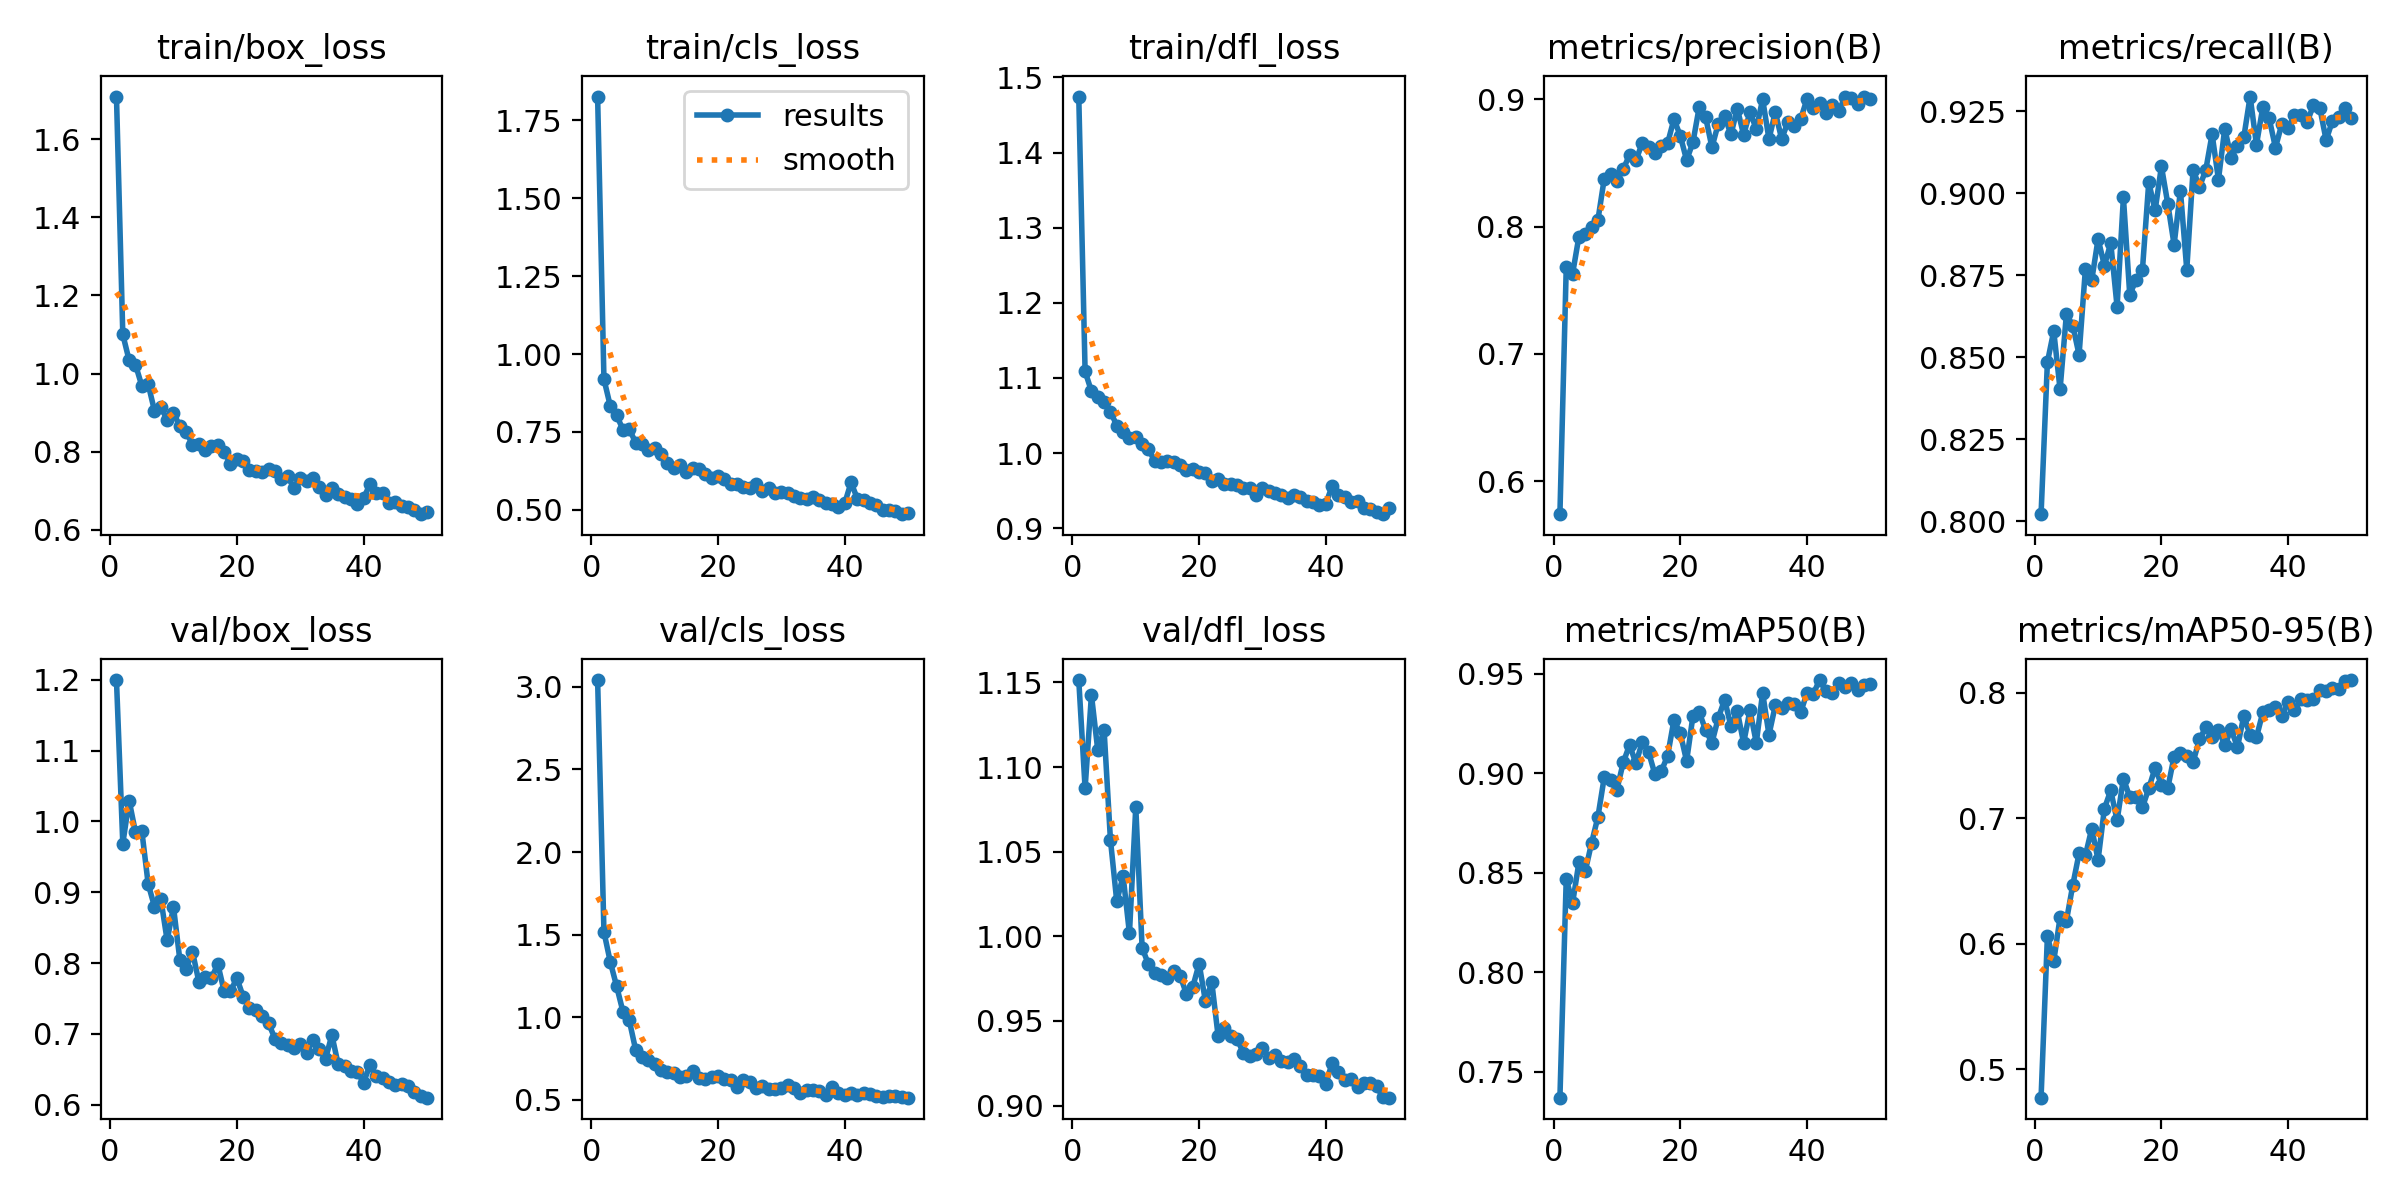

Source data for this figure (header and first rows):
epoch, train/box_loss, train/cls_loss, train/dfl_loss, metrics/precision(B), metrics/recall(B), metrics/mAP50(B), metrics/mAP50-95(B), val/box_loss, val/cls_loss, val/dfl_loss, lr/pg0, lr/pg1, lr/pg2
1, 1.709, 1.826, 1.474, 0.5742, 0.8021, 0.7369, 0.4774, 1.2, 3.042, 1.151, 0.0004168, 0.0004168, 0.0004168
2, 1.1, 0.9192, 1.109, 0.768, 0.8485, 0.8471, 0.606, 0.9686, 1.516, 1.087, 0.0008333, 0.0008333, 0.0008333
3, 1.034, 0.833, 1.082, 0.7629, 0.8579, 0.8348, 0.5861, 1.03, 1.335, 1.143, 0.001233, 0.001233, 0.001233
4, 1.023, 0.8033, 1.075, 0.7922, 0.8402, 0.8553, 0.621, 0.9848, 1.187, 1.11, 0.001568, 0.001568, 0.001568
5, 0.9691, 0.7575, 1.067, 0.7942, 0.8631, 0.8508, 0.6182, 0.9869, 1.033, 1.122, 0.001568, 0.001568, 0.001568
6, 0.9735, 0.759, 1.055, 0.7996, 0.8596, 0.8651, 0.6466, 0.912, 0.98, 1.057, 0.001535, 0.001535, 0.001535
7, 0.905, 0.716, 1.037, 0.8052, 0.8507, 0.8781, 0.672, 0.8797, 0.8027, 1.021, 0.001502, 0.001502, 0.001502
8, 0.9149, 0.7102, 1.028, 0.8377, 0.8769, 0.8981, 0.6704, 0.891, 0.7605, 1.036, 0.001469, 0.001469, 0.001469
9, 0.882, 0.6907, 1.021, 0.841, 0.8735, 0.8968, 0.6917, 0.832, 0.7429, 1.002, 0.001436, 0.001436, 0.001436
10, 0.8993, 0.6984, 1.022, 0.8357, 0.886, 0.8919, 0.6668, 0.8792, 0.7164, 1.076, 0.001403, 0.001403, 0.001403
11, 0.8659, 0.6784, 1.012, 0.8452, 0.8779, 0.9055, 0.7077, 0.8049, 0.6826, 0.9933, 0.00137, 0.00137, 0.00137
12, 0.8503, 0.6518, 1.005, 0.8562, 0.8848, 0.9143, 0.7221, 0.7919, 0.6694, 0.9834, 0.001337, 0.001337, 0.001337
13, 0.8186, 0.6331, 0.9895, 0.852, 0.8654, 0.905, 0.6982, 0.8159, 0.6641, 0.9781, 0.001304, 0.001304, 0.001304
14, 0.8189, 0.6426, 0.9883, 0.8656, 0.8987, 0.9159, 0.7316, 0.7738, 0.6349, 0.977, 0.001271, 0.001271, 0.001271
15, 0.8053, 0.621, 0.9894, 0.8628, 0.869, 0.9107, 0.7167, 0.7805, 0.6413, 0.9752, 0.001238, 0.001238, 0.001238
16, 0.8158, 0.6329, 0.9884, 0.8579, 0.8736, 0.8996, 0.7168, 0.7792, 0.6708, 0.9798, 0.001205, 0.001205, 0.001205
17, 0.8164, 0.6299, 0.9845, 0.8634, 0.8766, 0.9011, 0.7087, 0.7983, 0.6328, 0.9767, 0.001172, 0.001172, 0.001172
18, 0.7997, 0.616, 0.978, 0.8654, 0.9033, 0.9088, 0.7237, 0.7601, 0.6259, 0.9659, 0.001139, 0.001139, 0.001139
19, 0.7694, 0.6025, 0.9783, 0.8843, 0.8947, 0.9269, 0.7401, 0.7601, 0.6357, 0.9701, 0.001106, 0.001106, 0.001106
20, 0.7813, 0.6096, 0.9743, 0.8713, 0.9082, 0.9202, 0.7267, 0.7787, 0.6425, 0.9838, 0.001073, 0.001073, 0.001073
21, 0.7754, 0.5984, 0.974, 0.8521, 0.8968, 0.9062, 0.7239, 0.7527, 0.6269, 0.9615, 0.00104, 0.00104, 0.00104
22, 0.7538, 0.5823, 0.9626, 0.8661, 0.8843, 0.9289, 0.7491, 0.7359, 0.6181, 0.9728, 0.001007, 0.001007, 0.001007
23, 0.75, 0.5844, 0.9654, 0.8941, 0.9007, 0.9307, 0.7517, 0.7334, 0.5772, 0.941, 0.0009739, 0.0009739, 0.0009739
24, 0.7484, 0.5746, 0.9591, 0.8859, 0.8767, 0.9218, 0.7497, 0.7258, 0.6181, 0.9456, 0.0009409, 0.0009409, 0.0009409
25, 0.7549, 0.5699, 0.9583, 0.8622, 0.9072, 0.9154, 0.7448, 0.7154, 0.609, 0.9413, 0.0009078, 0.0009078, 0.0009078
26, 0.7499, 0.5815, 0.9581, 0.8808, 0.9019, 0.9279, 0.7627, 0.6933, 0.5716, 0.9393, 0.0008748, 0.0008748, 0.0008748
27, 0.7294, 0.5599, 0.9538, 0.8865, 0.9071, 0.937, 0.7722, 0.6864, 0.5855, 0.931, 0.0008418, 0.0008418, 0.0008418
28, 0.7368, 0.5689, 0.9539, 0.8723, 0.918, 0.9238, 0.7649, 0.6842, 0.5632, 0.929, 0.0008088, 0.0008088, 0.0008088
29, 0.7085, 0.5547, 0.9448, 0.8926, 0.9041, 0.9313, 0.7706, 0.6795, 0.5667, 0.9306, 0.0007758, 0.0007758, 0.0007758
30, 0.7341, 0.5587, 0.9537, 0.872, 0.9197, 0.9153, 0.758, 0.6857, 0.57, 0.9341, 0.0007428, 0.0007428, 0.0007428
31, 0.7264, 0.5549, 0.9498, 0.8898, 0.9108, 0.9317, 0.7708, 0.6731, 0.5876, 0.9279, 0.0007098, 0.0007098, 0.0007098
32, 0.7317, 0.5435, 0.9473, 0.8765, 0.9144, 0.9154, 0.7565, 0.6908, 0.5731, 0.93, 0.0006768, 0.0006768, 0.0006768
33, 0.7107, 0.5396, 0.9449, 0.9, 0.917, 0.9405, 0.7813, 0.6783, 0.5395, 0.9262, 0.0006438, 0.0006438, 0.0006438
34, 0.6906, 0.5357, 0.9404, 0.8686, 0.9294, 0.9194, 0.7664, 0.6644, 0.5584, 0.9256, 0.0006108, 0.0006108, 0.0006108
35, 0.7065, 0.5421, 0.9448, 0.8899, 0.9148, 0.9342, 0.7644, 0.6983, 0.5585, 0.9277, 0.0005778, 0.0005778, 0.0005778
36, 0.6918, 0.5326, 0.9414, 0.8687, 0.9261, 0.9329, 0.7842, 0.6568, 0.5516, 0.9235, 0.0005448, 0.0005448, 0.0005448
37, 0.6842, 0.522, 0.936, 0.8822, 0.9229, 0.9352, 0.7863, 0.655, 0.5305, 0.9178, 0.0005118, 0.0005118, 0.0005118
38, 0.678, 0.5194, 0.935, 0.879, 0.9139, 0.9351, 0.7882, 0.6468, 0.5741, 0.9179, 0.0004788, 0.0004788, 0.0004788
39, 0.6667, 0.51, 0.9311, 0.8844, 0.9211, 0.9306, 0.7814, 0.6465, 0.5401, 0.9175, 0.0004458, 0.0004458, 0.0004458
40, 0.6809, 0.5205, 0.9329, 0.9, 0.92, 0.9404, 0.7926, 0.6311, 0.5307, 0.9127, 0.0004127, 0.0004127, 0.0004127
41, 0.7166, 0.5879, 0.9562, 0.8928, 0.9237, 0.9401, 0.7858, 0.6553, 0.5417, 0.9254, 0.0004127, 0.0004127, 0.0004127
42, 0.694, 0.5362, 0.944, 0.8966, 0.9237, 0.9469, 0.7949, 0.6404, 0.5302, 0.9201, 0.0003467, 0.0003467, 0.0003467
43, 0.6935, 0.5332, 0.9412, 0.8893, 0.9216, 0.9414, 0.7938, 0.637, 0.5426, 0.9149, 0.0003137, 0.0003137, 0.0003137
44, 0.6686, 0.5211, 0.9354, 0.8951, 0.9269, 0.9406, 0.7947, 0.6322, 0.5329, 0.9156, 0.0002807, 0.0002807, 0.0002807
45, 0.6718, 0.5151, 0.9368, 0.8906, 0.926, 0.9453, 0.8022, 0.6283, 0.52, 0.9108, 0.0002477, 0.0002477, 0.0002477
46, 0.6618, 0.4983, 0.9266, 0.9015, 0.9162, 0.9433, 0.8009, 0.6296, 0.5181, 0.9135, 0.0002147, 0.0002147, 0.0002147
47, 0.6586, 0.4983, 0.9259, 0.9012, 0.9221, 0.9457, 0.8038, 0.6268, 0.522, 0.9135, 0.0001817, 0.0001817, 0.0001817
48, 0.6519, 0.4962, 0.9222, 0.8958, 0.9232, 0.942, 0.8032, 0.6177, 0.5247, 0.9113, 0.0001487, 0.0001487, 0.0001487
49, 0.6404, 0.4862, 0.9188, 0.902, 0.9261, 0.9445, 0.8092, 0.612, 0.5161, 0.9051, 0.0001157, 0.0001157, 0.0001157
50, 0.6453, 0.4903, 0.9275, 0.9003, 0.9229, 0.9449, 0.81, 0.6098, 0.5123, 0.9047, 8.2683e-05, 8.2683e-05, 8.2683e-05
